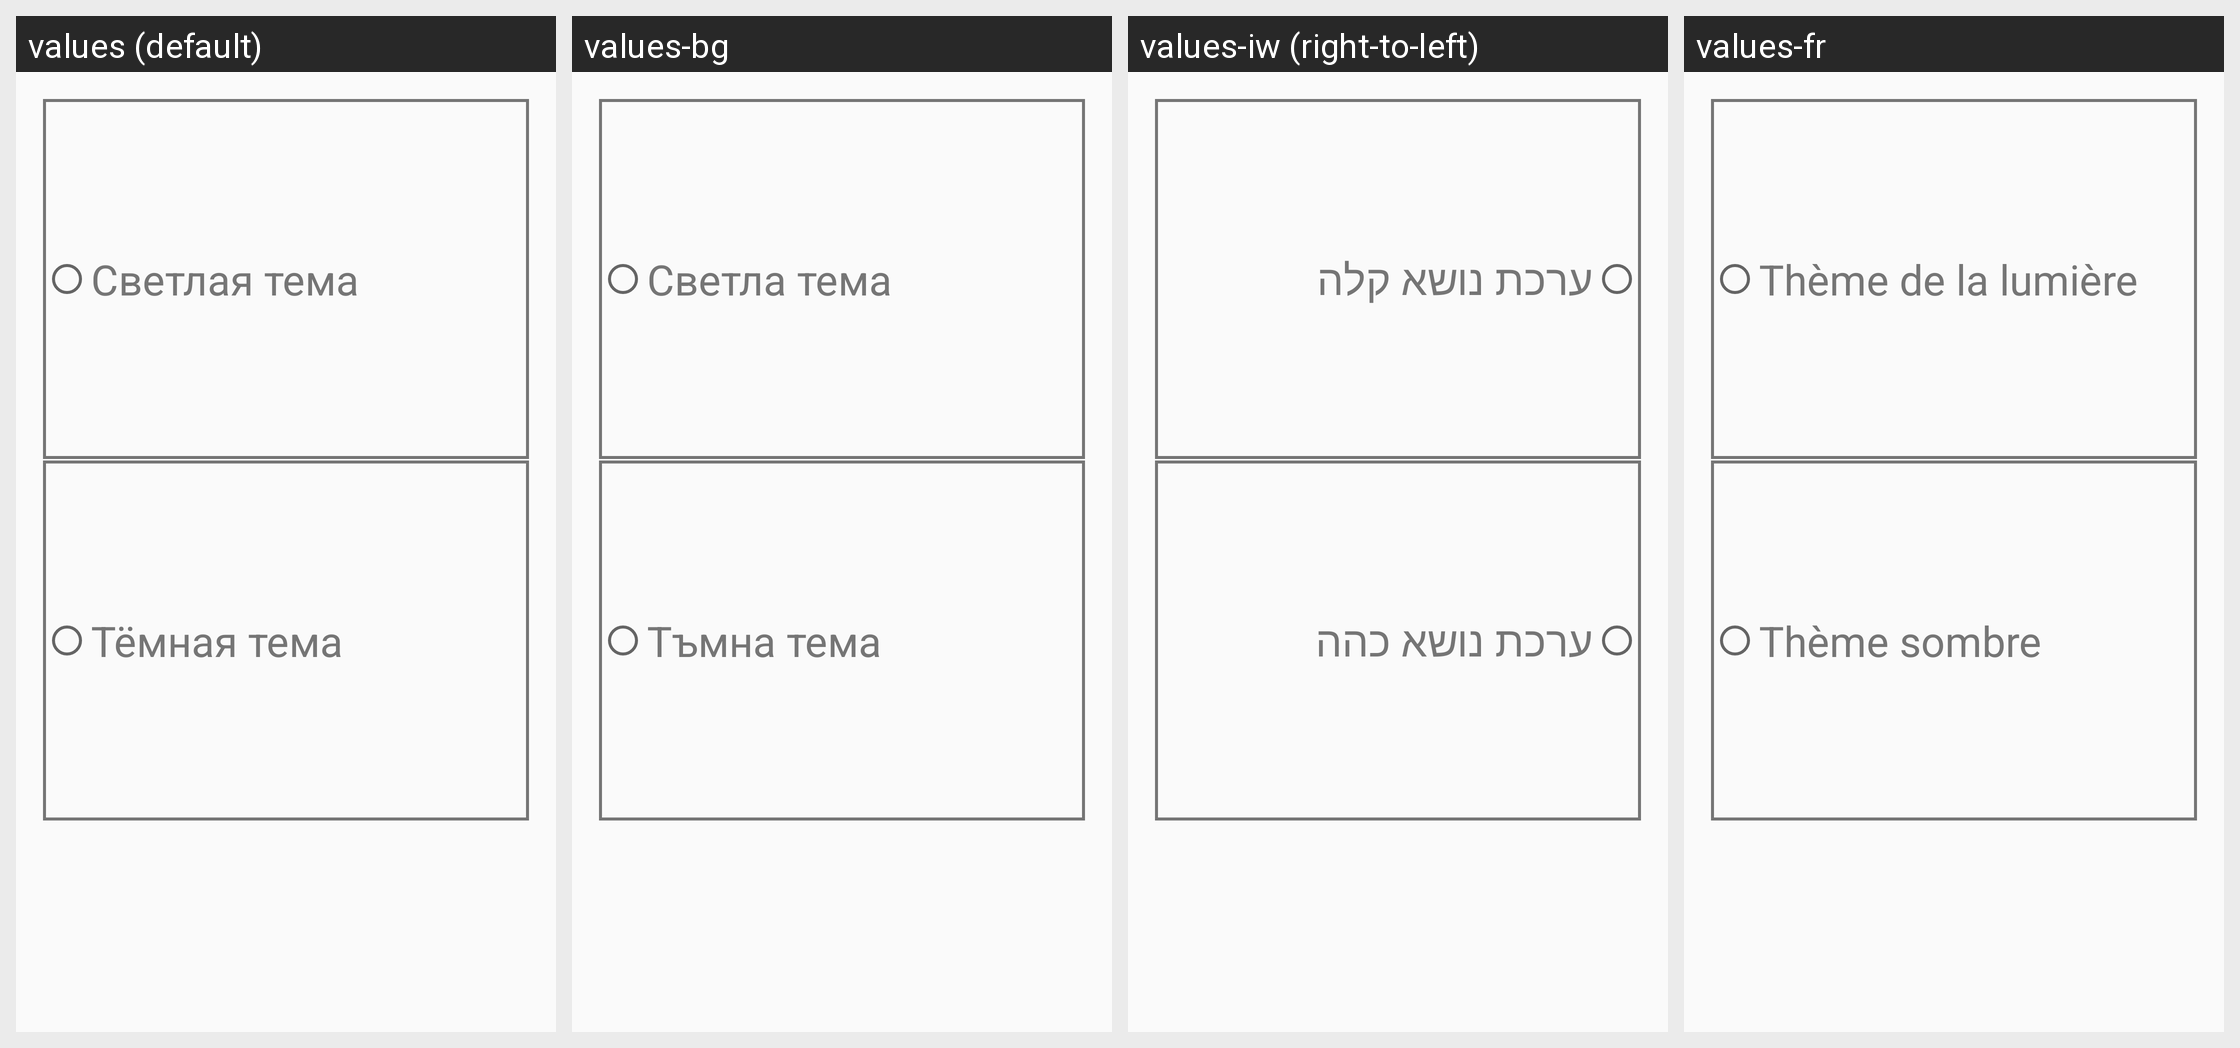

For this localized Android screen grid, give each drawn string resource with its value in every locale shown.
Android screen res/layout/fragment_theme_selector.xml rendered under 4 locales, left to right: values (default), values-bg, values-iw (right-to-left), values-fr. Device: Nexus 5 (rendered at 1080×1920; each locale shown at half size, 540×960, under a caption strip naming it); theme AppThemes.
Other locales in the repository, not shown: values-ar, values-de, values-en, values-es, values-hi, values-ka.
Strings drawn on this screen, with the default value and each locale's value (text and hints the layout hard-codes, and strings that could not be matched under every locale, appear in the picture but are not listed):

slide_3_light_theme
  values: Светлая тема
  values-bg: Светла тема
  values-iw: ערכת נושא קלה
  values-fr: Thème de la lumière

slide_3_dark_theme
  values: Тёмная тема
  values-bg: Тъмна тема
  values-iw: ערכת נושא כהה
  values-fr: Thème sombre
